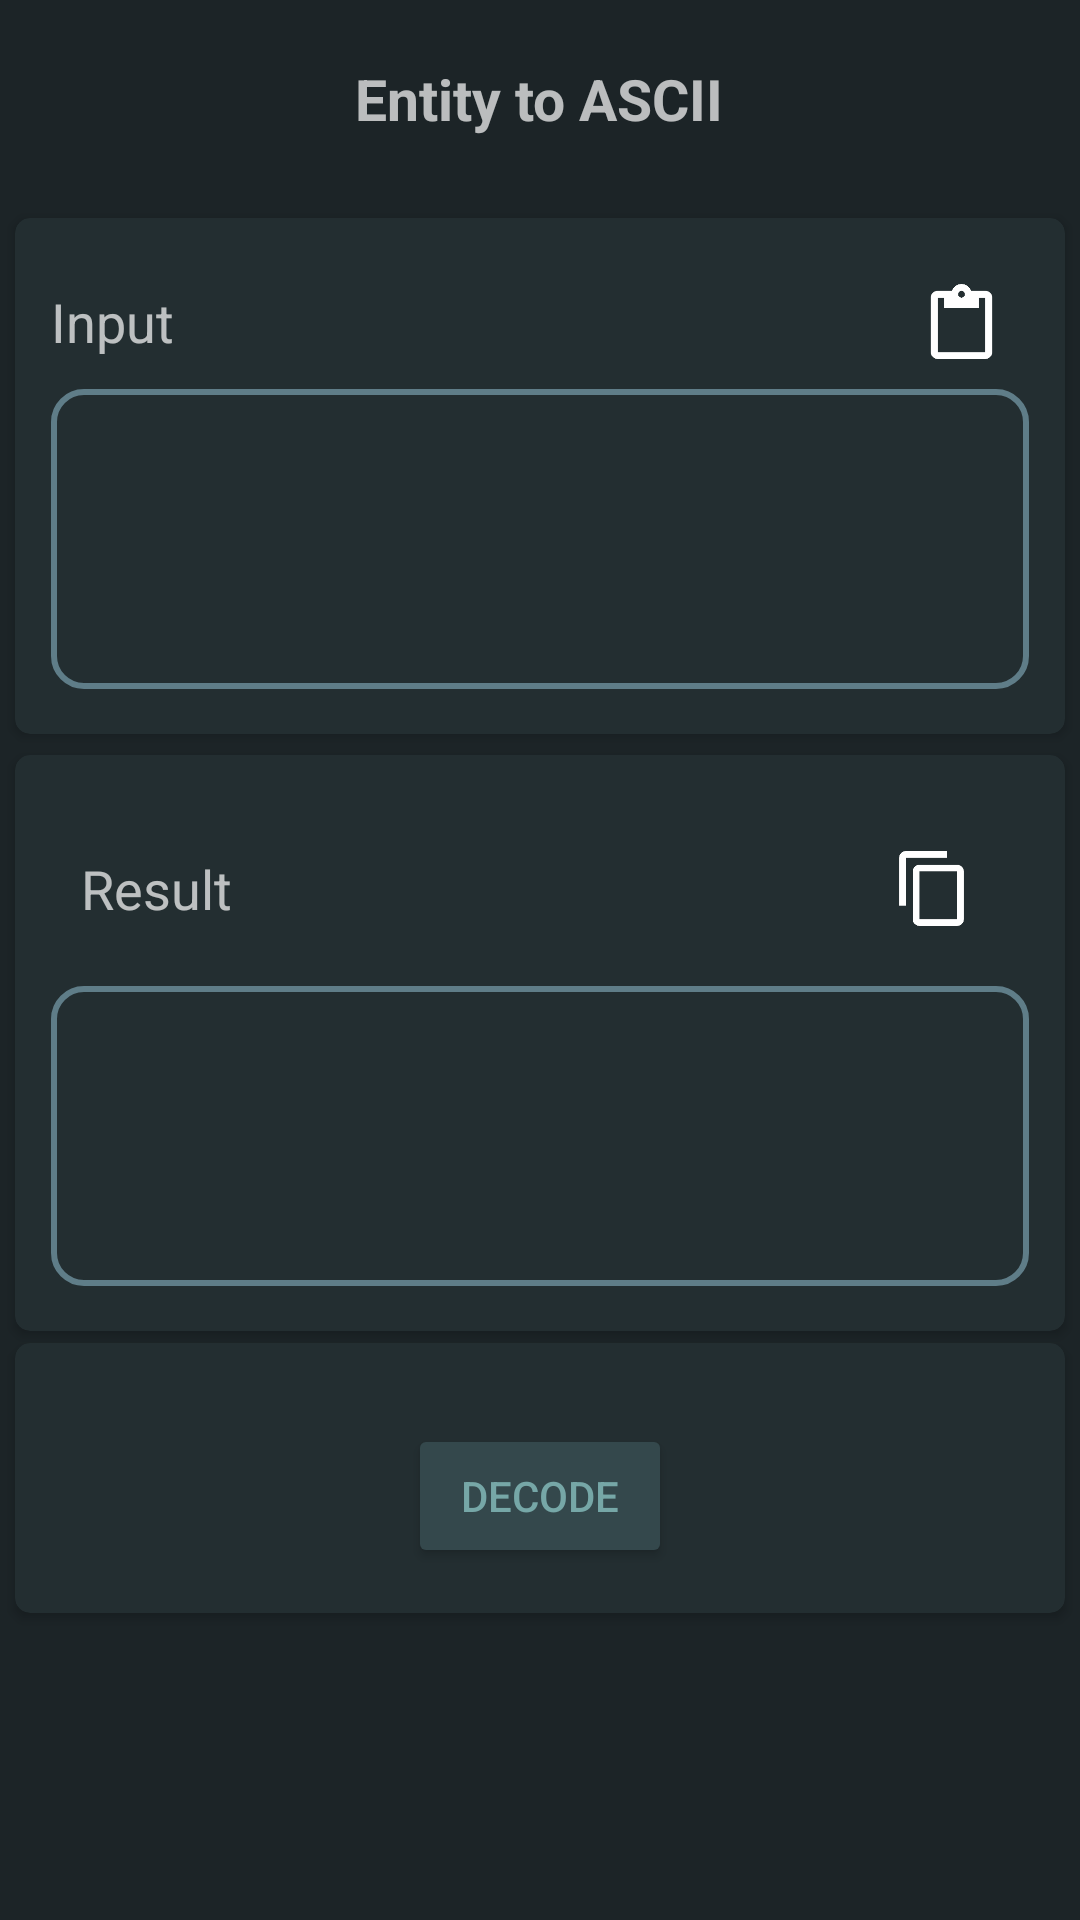

This screen was rendered from an Android layout file. Write that file and the resources it references.
<!-- AndroidManifest.xml: application theme AppTheme -->
<!-- res/layout/fragment_decode.xml -->
<?xml version="1.0" encoding="utf-8"?>
<LinearLayout
	xmlns:android="http://schemas.android.com/apk/res/android"
	android:orientation="vertical"
	android:layout_width="match_parent"
	android:layout_height="match_parent"
	android:gravity="center_horizontal">
	<LinearLayout
		android:orientation="horizontal"
		android:layout_width="match_parent"
		android:layout_height="wrap_content"
		android:gravity="center_horizontal"
		android:padding="20dp">

		<TextView
			android:layout_width="wrap_content"
			android:layout_height="wrap_content"
			android:text="@string/tv_decode_title"
			android:textSize="19dp"
			android:textStyle="bold"/>

	</LinearLayout>

    <android.support.v7.widget.CardView
        style="@style/CardStyle.Home"
        android:layout_width="match_parent"
        android:layout_height="wrap_content">

        <LinearLayout
            android:layout_width="match_parent"
            android:layout_height="wrap_content"
            android:orientation="vertical">
    
	<LinearLayout
		android:orientation="horizontal"
		android:layout_width="match_parent"
		android:layout_height="wrap_content"
		android:gravity="center_vertical">

		<TextView
			android:layout_width="wrap_content"
			android:layout_height="wrap_content"
			android:text="@string/tv_input_title"
			android:textAppearance="?android:attr/textAppearanceMedium"/>

		<LinearLayout
			android:orientation="horizontal"
			android:layout_width="match_parent"
			android:layout_height="wrap_content"
			android:gravity="right|center_vertical">

			<ImageButton
				android:layout_width="45dp"
				android:layout_height="45dp"
				android:src="@drawable/cmd_content_paste"
				android:background="@drawable/ripple_round"
				android:scaleType="centerCrop"
				android:padding="10dp"
				android:id="@+id/ib_paste_input_decode"/>

		</LinearLayout>

	</LinearLayout>

	<EditText
		android:layout_width="match_parent"
		android:layout_height="100dp"
		android:background="@drawable/bg_edittext"
		android:ems="10"
		android:padding="10dp"
		android:id="@+id/et_decode"/>

		</LinearLayout>
	</android.support.v7.widget.CardView>

    <android.support.v7.widget.CardView
        style="@style/CardStyle.Home"
        android:layout_width="match_parent"
        android:layout_height="wrap_content">

		<LinearLayout
            android:layout_width="match_parent"
            android:layout_height="wrap_content"
            android:orientation="vertical">
            
			<LinearLayout
				android:orientation="horizontal"
				android:layout_width="match_parent"
				android:layout_height="wrap_content"
				android:padding="10dp"
				android:gravity="center_vertical">

				<TextView
					android:layout_width="wrap_content"
					android:layout_height="wrap_content"
					android:text="@string/tv_output_title"
					android:textAppearance="?android:attr/textAppearanceMedium"/>

					<LinearLayout
						android:orientation="horizontal"
						android:layout_width="match_parent"
						android:layout_height="wrap_content"
						android:gravity="right|center_vertical">

						<ImageButton
							android:layout_width="45dp"
							android:layout_height="45dp"
							android:src="@drawable/cmd_content_copy"
							android:background="@drawable/ripple_round"
							android:scaleType="centerCrop"
							android:padding="10dp"
							android:id="@+id/ib_copy_result_decode"/>

					</LinearLayout>
			</LinearLayout>

			<EditText
				android:layout_width="match_parent"
				android:layout_height="100dp"
				android:background="@drawable/bg_edittext"
				android:ems="10"
				android:padding="10dp"
				android:id="@+id/et_decode_output"/>
        
		</LinearLayout>
	</android.support.v7.widget.CardView>
    
    <android.support.v7.widget.CardView
        style="@style/CardStyle.Small"
        android:layout_width="match_parent"
        android:layout_height="wrap_content">

        <LinearLayout
            android:orientation="vertical"
            android:layout_width="match_parent"
            android:layout_height="wrap_content"
            android:padding="10dp"
            android:gravity="center_vertical|center_horizontal">
            
	<Button
		android:layout_width="wrap_content"
		android:layout_height="wrap_content"
        android:textColor="@color/colorButtonText"
		android:text="@string/btn_decode"
		android:id="@+id/btn_decode"
		android:layout_marginTop="10dp"/>
    
		</LinearLayout>
    </android.support.v7.widget.CardView>
</LinearLayout>
<!-- resources referenced by this layout -->
<resources>
  <color name="colorButtonText">#FF76A7A7</color>
  <!-- drawable bg_edittext (drawable) -->
  <selector xmlns:android="http://schemas.android.com/apk/res/android">
      <item>
          <shape android:shape="rectangle">
              
              <corners android:radius="10dp" />
              <stroke
                  android:width="2dp"
                  android:color="@color/colorAccent"
              />
          </shape>
      </item>
  </selector>
  <!-- drawable cmd_content_copy: png bitmap (drawable, 1533 bytes) -->
  <!-- drawable cmd_content_paste: png bitmap (drawable, 1757 bytes) -->
  <!-- drawable ripple_round (drawable) -->
  <?xml version="1.0" encoding="utf-8"?>
  <ripple xmlns:android="http://schemas.android.com/apk/res/android"
      android:color="#fefefe">
      <padding android:left="7dp" android:top="7dp" android:right="7dp" android:bottom="7dp" />
  
      <item android:id="@android:id/mask">
          <shape android:shape="rectangle">
              <solid android:color="@android:color/white" />
              <corners android:radius="30dp" />
  
          </shape>
      </item>
  
  
  </ripple>
  <string name="btn_decode">Decode</string>
  <string name="tv_decode_title">Entity to ASCII</string>
  <string name="tv_input_title">Input</string>
  <string name="tv_output_title">Result</string>
  <style name="CardStyle.Home">
          <item name="contentPaddingBottom">15dp</item>
          <item name="contentPaddingLeft">12dp</item>
          <item name="contentPaddingRight">12dp</item>
          <item name="contentPaddingTop">12dp</item>
          <item name="android:layout_marginLeft">5dp</item>
          <item name="android:layout_marginRight">5dp</item>
          <item name="android:layout_marginTop">7dp</item>
          <item name="android:layout_gravity">center</item>
          <item name="cardBackgroundColor">@color/colorCardView</item>
      </style>
  <style name="CardStyle.Small">
          <item name="contentPaddingBottom">5dp</item>
          <item name="contentPaddingLeft">12dp</item>
          <item name="contentPaddingRight">12dp</item>
          <item name="contentPaddingTop">7dp</item>
          <item name="android:layout_marginLeft">5dp</item>
          <item name="android:layout_marginRight">5dp</item>
          <item name="android:layout_marginTop">4dp</item>
          <item name="android:layout_gravity">center</item>
          <item name="cardBackgroundColor">@color/colorCardView</item>
      </style>
  <style name="AppTheme" parent="Theme.AppCompat.NoActionBar">
          
          <item name="colorPrimary">@color/colorPrimary</item>
          <item name="colorPrimaryDark">@color/colorPrimaryDark</item>
          <item name="colorAccent">@color/colorAccent</item>
          <item name="android:windowBackground">@color/colorBackground</item>
          <item name="colorButtonNormal">@color/colorButton</item>
      </style>
  <color name="colorAccent">#FF5F7D88</color>
  <color name="colorCardView">#FF232E31</color>
  <color name="colorPrimary">#3F51B5</color>
  <color name="colorPrimaryDark">#FF253034</color>
  <color name="colorBackground">#FF1C2427</color>
  <color name="colorButton">#FF34484C</color>
</resources>
